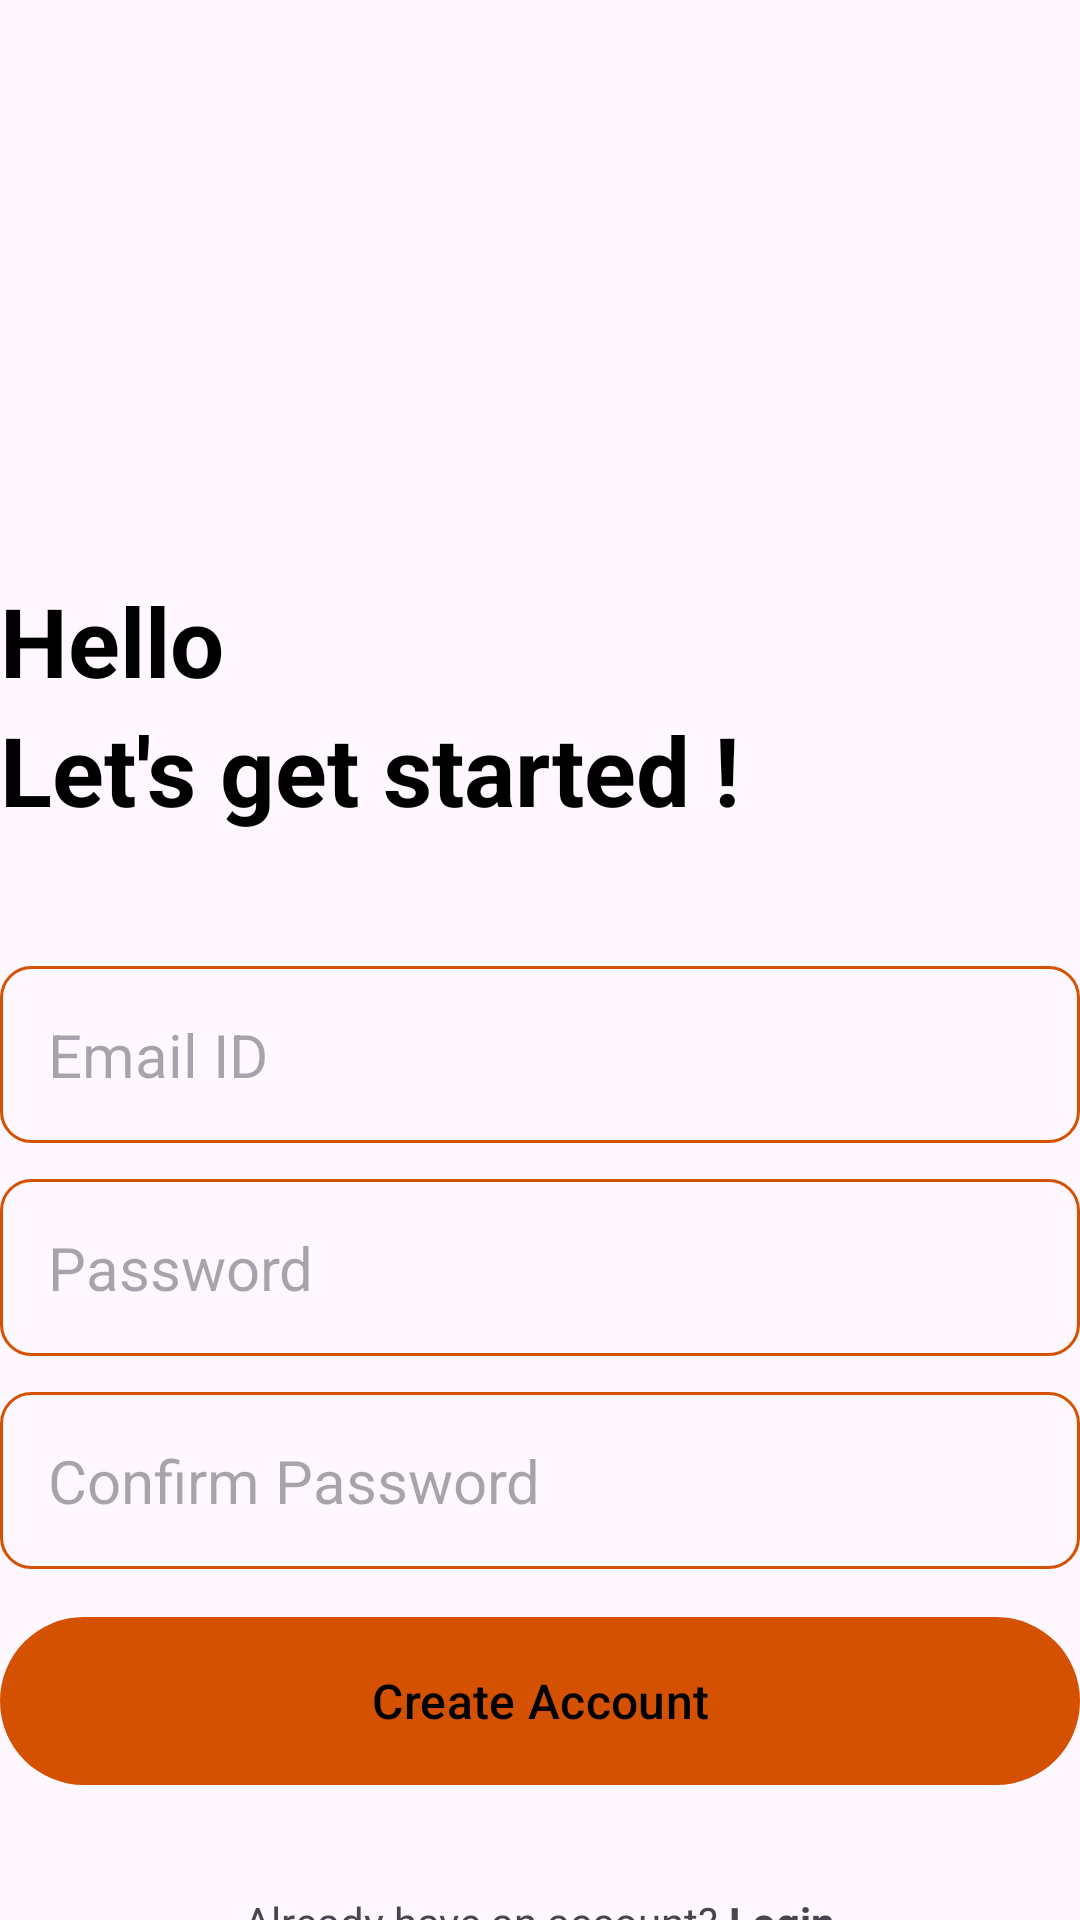

This screen was rendered from an Android layout file. Write that file and the resources it references.
<!-- AndroidManifest.xml: application theme Theme.NotesVault -->
<!-- res/layout/activity_create_acc.xml -->
<?xml version="1.0" encoding="utf-8"?>
<RelativeLayout xmlns:android="http://schemas.android.com/apk/res/android"
    xmlns:app="http://schemas.android.com/apk/res-auto"
    xmlns:tools="http://schemas.android.com/tools"
    android:id="@+id/main"
    android:layout_width="match_parent"
    android:layout_height="match_parent"
    android:layout_marginVertical="16dp"
    android:layout_marginHorizontal="32dp"
    tools:context=".CreateAcc">
    
    <ImageView
        android:src="@drawable/adduser"
        android:id="@+id/signup_icon"
        android:layout_width="128dp"
        android:layout_height="128dp"
        android:layout_centerHorizontal="true"
        android:layout_marginVertical="32dp"/>

    <LinearLayout
        android:id="@+id/welcome_text"
        android:layout_below="@id/signup_icon"
        android:layout_width="match_parent"
        android:layout_height="wrap_content"
        android:orientation="vertical">

        <TextView
            android:layout_width="match_parent"
            android:layout_height="wrap_content"
            android:text="Hello"
            android:textStyle="bold"
            android:textSize="32sp"
            android:textColor="@color/colorBlack"/>

        <TextView
            android:layout_width="match_parent"
            android:layout_height="wrap_content"
            android:text="Let's get started !"
            android:textStyle="bold"
            android:textSize="32sp"
            android:textColor="@color/colorBlack"/>

    </LinearLayout>

    <LinearLayout
        android:id="@+id/create_acc_form"
        android:layout_width="match_parent"
        android:layout_height="wrap_content"
        android:layout_below="@id/welcome_text"
        android:orientation="vertical"
        android:layout_marginVertical="32dp">

        
        <EditText
            android:id="@+id/email_text"
            android:layout_width="match_parent"
            android:layout_height="wrap_content"
            android:hint="Email ID"
            android:textSize="20sp"
            android:padding="16dp"
            android:layout_marginTop="12dp"
            android:background="@drawable/rounded"/>

        <EditText
            android:id="@+id/pwd_text"
            android:layout_width="match_parent"
            android:layout_height="wrap_content"
            android:hint="Password"
            android:inputType="textPassword"
            android:textSize="20sp"
            android:padding="16dp"
            android:layout_marginTop="12dp"
            android:background="@drawable/rounded"/>

        <EditText
            android:id="@+id/confirmpwd_text"
            android:layout_width="match_parent"
            android:layout_height="wrap_content"
            android:hint="Confirm Password"
            android:inputType="textPassword"
            android:textSize="20sp"
            android:padding="16dp"
            android:layout_marginTop="12dp"
            android:background="@drawable/rounded"
            />

        <com.google.android.material.button.MaterialButton
            android:id="@+id/create_acc_btn"
            android:layout_width="match_parent"
            android:layout_height="64dp"
            android:text="Create Account"
            android:layout_marginTop="12dp"
            android:textSize="16sp"/>

        <ProgressBar
            android:layout_width="24dp"
            android:layout_height="64dp"
            android:id="@+id/progress_bar"
            android:layout_gravity="center"
            android:visibility="gone"
            android:layout_marginTop="12dp"/>

    </LinearLayout>

    <LinearLayout
        android:layout_width="match_parent"
        android:layout_height="wrap_content"
        android:layout_below="@+id/create_acc_form"
        android:orientation="horizontal"
        android:gravity="center">
        
        <TextView
            android:layout_width="wrap_content"
            android:layout_height="wrap_content"
            android:text="Already have an account?"/>
        <TextView
            android:id="@+id/login_redirect_btn"
            android:layout_width="wrap_content"
            android:layout_height="wrap_content"
            android:textStyle="bold"
            android:text=" Login"/>

    </LinearLayout>


</RelativeLayout>
<!-- resources referenced by this layout -->
<resources>
  <color name="colorBlack">#FF000000</color>
  <!-- drawable rounded (drawable) -->
  <?xml version="1.0" encoding="utf-8"?>
  <shape xmlns:android="http://schemas.android.com/apk/res/android"
      android:shape="rectangle">
      <corners android:radius="10dp"/>
      <stroke android:width="1dp" android:color="@color/colorPrimary"/>
  </shape>
  <style name="Theme.NotesVault" parent="Base.Theme.NotesVault" />
  <color name="colorPrimary">#D35100</color>
  <style name="Base.Theme.NotesVault" parent="Theme.Material3.DayNight.NoActionBar">
          
          
          <item name="colorPrimary">@color/colorPrimary</item>
          <item name="colorPrimaryVariant">@color/colorPrimary</item>
          <item name="colorOnPrimary">@color/colorBlack</item>
          
  
          <item name="colorSecondary">@color/colorPrimary</item>
          <item name="colorSecondaryVariant">@color/colorPrimary</item>
          <item name="colorOnSecondary">@color/colorBlack</item>
  
          <item name="android:statusBarColor" tools:targetApi="l">@color/colorPrimary</item>
  
  
      </style>
</resources>
